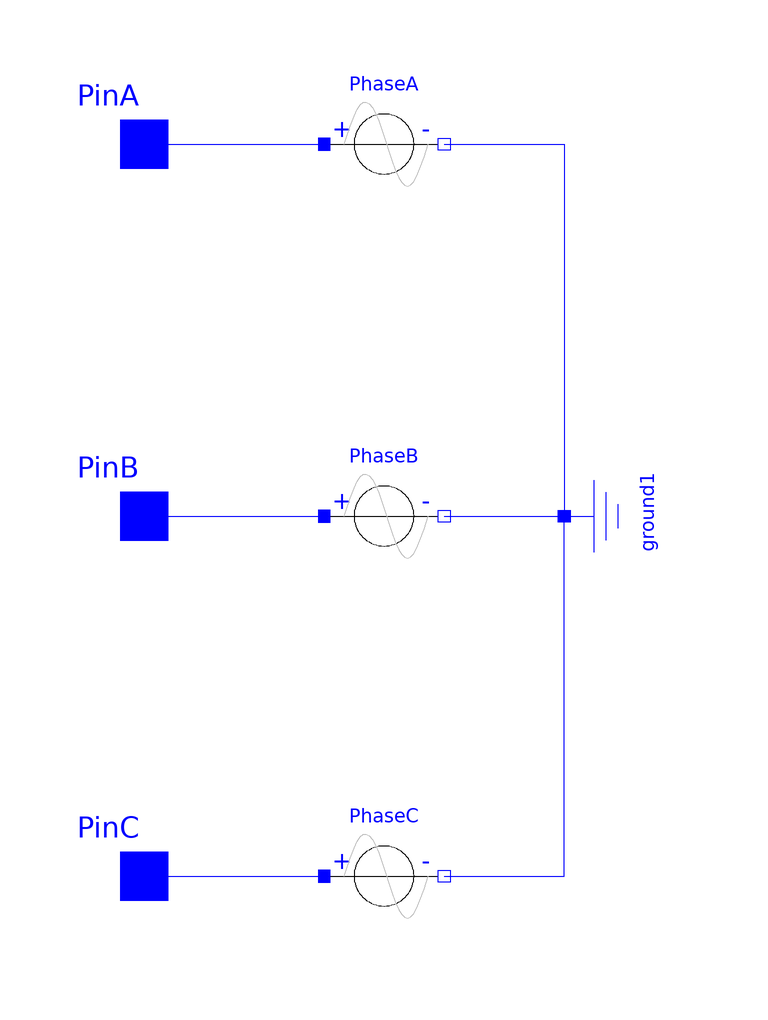

The component connection diagram of the Modelica model below, drawn from its own Placement and Line annotations.

model Grid
    parameter Real v_amp = 400;
    constant Real w = 2 * pi * 50;
    parameter Real phi1 = pi / 2;
    parameter Real phi2 = (-2 * pi / 3) + pi / 2;
    parameter Real phi3 = (-4 * pi / 3) + pi / 2;
    Real P;
    Real I_a_pu;
    Real I_b_pu;
    Real I_c_pu;
  protected
    extends SystemParameters;
    Modelica.Electrical.Analog.Sources.SineVoltage PhaseA(V = v_amp, freqHz = 50, phase(displayUnit = "rad") = phi1) annotation(
      Placement(visible = true, transformation(origin = {40, 62}, extent = {{-10, -10}, {10, 10}}, rotation = 0)));
    Modelica.Electrical.Analog.Sources.SineVoltage PhaseB(V = v_amp, freqHz = 50, phase(displayUnit = "rad") = phi2) annotation(
      Placement(visible = true, transformation(origin = {40, 0}, extent = {{-10, -10}, {10, 10}}, rotation = 0)));
    Modelica.Electrical.Analog.Sources.SineVoltage PhaseC(V = v_amp, freqHz = 50, phase(displayUnit = "rad") = phi3) annotation(
      Placement(visible = true, transformation(origin = {40, -60}, extent = {{-10, -10}, {10, 10}}, rotation = 0)));
    Modelica.Electrical.Analog.Basic.Ground ground1 annotation(
      Placement(visible = true, transformation(origin = {80, 0}, extent = {{-10, -10}, {10, 10}}, rotation = 90)));
    Modelica.Electrical.Analog.Interfaces.Pin PinA annotation(
      Placement(visible = true, transformation(origin = {0, 62}, extent = {{-10, -10}, {10, 10}}, rotation = 0), iconTransformation(origin = {-2, 64}, extent = {{-12, -12}, {12, 12}}, rotation = 0)));
    Modelica.Electrical.Analog.Interfaces.Pin PinB annotation(
      Placement(visible = true, transformation(origin = {0, 0}, extent = {{-10, -10}, {10, 10}}, rotation = 0), iconTransformation(origin = {-2, 2}, extent = {{-12, -12}, {12, 12}}, rotation = 0)));
    Modelica.Electrical.Analog.Interfaces.Pin PinC annotation(
      Placement(visible = true, transformation(origin = {0, -60}, extent = {{-10, -10}, {10, 10}}, rotation = 0), iconTransformation(origin = {-2, -58}, extent = {{-12, -12}, {12, 12}}, rotation = 0)));
  equation
    connect(PhaseA.n, ground1.p) annotation(
      Line(points = {{50, 62}, {70, 62}, {70, 0}}, color = {0, 0, 255}));
    connect(PinA, PhaseA.p) annotation(
      Line(points = {{0, 62}, {30, 62}}, color = {0, 0, 255}));
    I_a_pu = PhaseA.i / I_base;
    I_b_pu = PhaseB.i / I_base;
    I_c_pu = PhaseC.i / I_base;
    P = PhaseA.v * PhaseA.i + PhaseB.v * PhaseB.i + PhaseC.v * PhaseC.i;
    connect(PinC, PhaseC.p) annotation(
      Line(points = {{0, -60}, {30, -60}, {30, -60}, {30, -60}}, color = {0, 0, 255}));
    connect(PinB, PhaseB.p) annotation(
      Line(points = {{0, 0}, {30, 0}, {30, 0}, {30, 0}}, color = {0, 0, 255}));
    connect(PhaseC.n, ground1.p) annotation(
      Line(points = {{50, -60}, {70, -60}, {70, 0}, {70, 0}}, color = {0, 0, 255}));
    connect(PhaseB.n, ground1.p) annotation(
      Line(points = {{50, 0}, {70, 0}, {70, 0}, {70, 0}}, color = {0, 0, 255}));
    annotation(
      Diagram(coordinateSystem(initialScale = 0.1)),
      Icon(graphics = {Line(origin = {0, 1}, points = {{-4, 99}, {-4, -99}, {4, -99}, {4, 99}, {-4, 99}, {-4, 99}}, color = {255, 0, 0}, thickness = 3.5)}));
  end Grid;